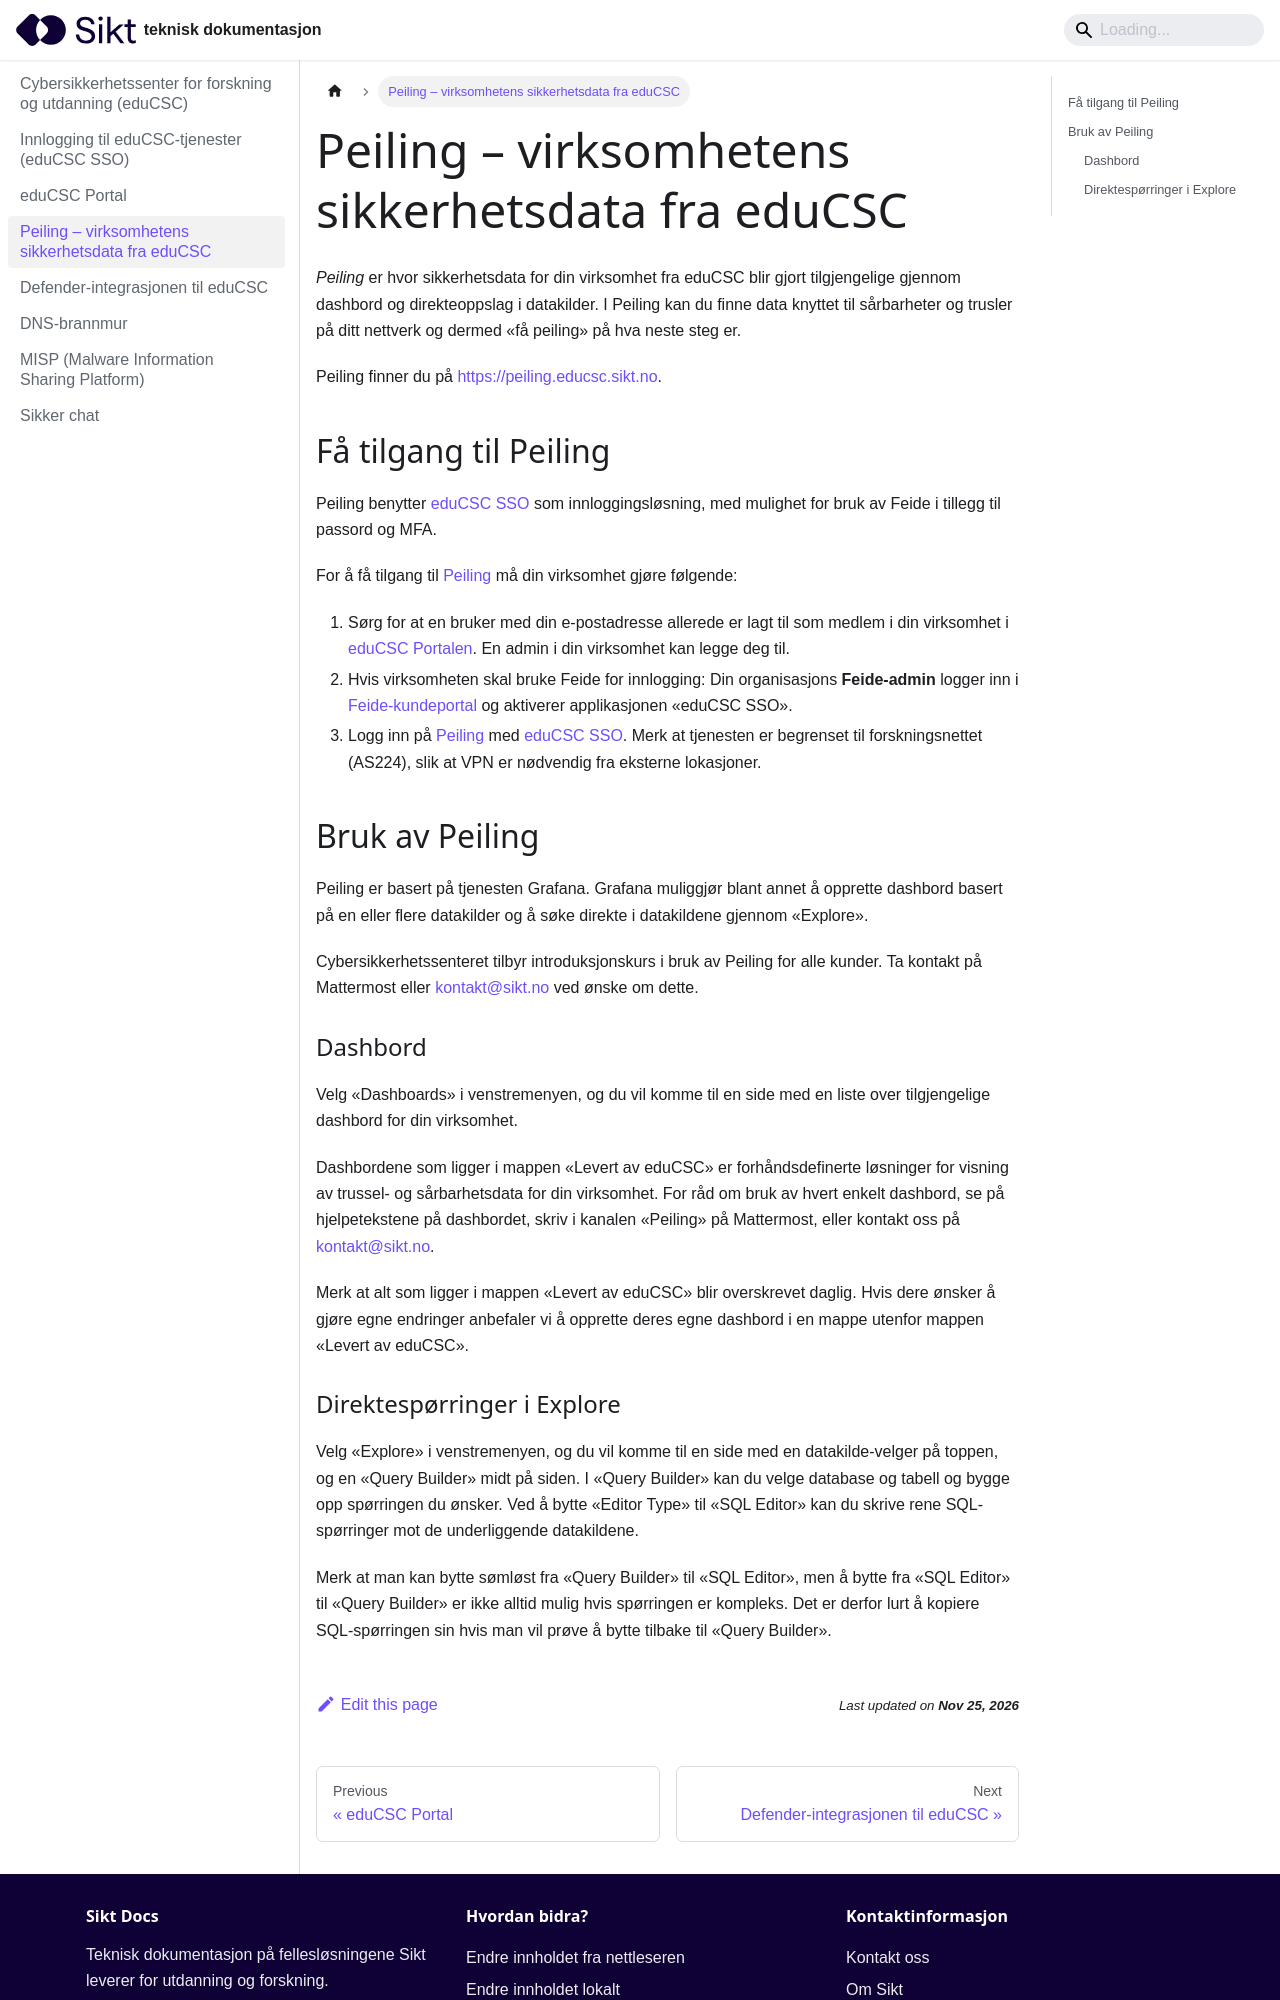

repository: sikt-no/docs · page: docs/educsc/trusseletterretning/peiling/index.html · generator: docusaurus

# Peiling – virksomhetens sikkerhetsdata fra eduCSC

_Peiling_ er hvor sikkerhetsdata for din virksomhet fra eduCSC blir gjort tilgjengelige gjennom dashbord og direkteoppslag i datakilder. I Peiling kan du finne data knyttet til sårbarheter og trusler på ditt nettverk og dermed «få peiling» på hva neste steg er. 

Peiling finner du på https://peiling.educsc.sikt.no.

## Få tilgang til Peiling

Peiling benytter [eduCSC SSO](educsc-sso.md) som innloggingsløsning, med mulighet for bruk av Feide i tillegg til passord og MFA.

For å få tilgang til [Peiling](https://peiling.educsc.sikt.no) må din virksomhet gjøre følgende:
1. Sørg for at en bruker med din e-postadresse allerede er lagt til som medlem i din virksomhet i [eduCSC Portalen](https://portal.educsc.sikt.no). En admin i din virksomhet kan legge deg til. 
1. Hvis virksomheten skal bruke Feide for innlogging: Din organisasjons **Feide-admin** logger inn i [Feide-kundeportal](https://kunde.feide.no/) og aktiverer applikasjonen «eduCSC SSO».
1. Logg inn på [Peiling](https://peiling.educsc.sikt.no) med [eduCSC SSO](educsc-sso.md). Merk at tjenesten er begrenset til forskningsnettet (AS224), slik at VPN er nødvendig fra eksterne lokasjoner.

## Bruk av Peiling

Peiling er basert på tjenesten Grafana. Grafana muliggjør blant annet å opprette dashbord basert på en eller flere datakilder og å søke direkte i datakildene gjennom «Explore». 

Cybersikkerhetssenteret tilbyr introduksjonskurs i bruk av Peiling for alle kunder. Ta kontakt på Mattermost eller kontakt@sikt.no ved ønske om dette.

### Dashbord
Velg «Dashboards» i venstremenyen, og du vil komme til en side med en liste over tilgjengelige dashbord for din virksomhet.

Dashbordene som ligger i mappen «Levert av eduCSC» er forhåndsdefinerte løsninger for visning av trussel- og sårbarhetsdata for din virksomhet. For råd om bruk av hvert enkelt dashbord, se på hjelpetekstene på dashbordet, skriv i kanalen «Peiling» på Mattermost, eller kontakt oss på kontakt@sikt.no.

Merk at alt som ligger i mappen «Levert av eduCSC» blir overskrevet daglig. Hvis dere ønsker å gjøre egne endringer anbefaler vi å opprette deres egne dashbord i en mappe utenfor mappen «Levert av eduCSC».
